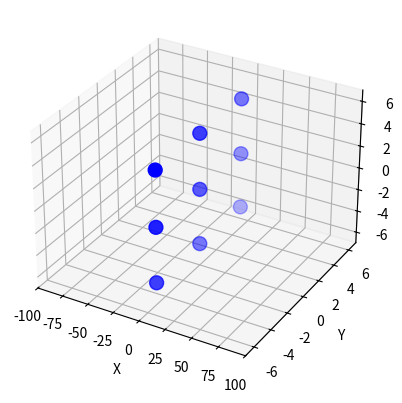

Generate this figure with matplotlib:
import numpy as np
import matplotlib.pyplot as plt
from matplotlib.animation import FuncAnimation
from mpl_toolkits.mplot3d import Axes3D

e = 1
m_e = 1
epsilon_0 = 0.1
c = 3
f0 = 1
sigma =0.1

# List of angular frequencies and amplitudes
frequencies = np.linspace(0, 2*f0, 500)
weights = 1/10 * np.exp(-0.5 * ((frequencies - f0) / sigma) ** 2)
angular_frequencies = [2 * np.pi * f for f in frequencies]
dt = 1
num_electrons = 3

y_positions = np.linspace(-5, 5, num_electrons)
z_positions = np.linspace(-5, 5, num_electrons)
y_positions, z_positions = np.meshgrid(y_positions, z_positions)
x_positions = np.zeros_like(y_positions)

fig = plt.figure()
ax = fig.add_subplot(111, projection='3d')
electron_scatter = ax.scatter(x_positions, y_positions, z_positions, color='blue', s=100)

x_range = 100

ax.set_xlim(-x_range, x_range)
ax.set_ylim(-7, 7)
ax.set_zlim(-7, 7)
ax.set_xlabel('X')
ax.set_ylabel('Y')
ax.set_zlabel('Z')

quivers = []


def update(frame):
    global quivers
    t = frame * dt

    while quivers:
        quivers.pop().remove()

    for x in np.linspace(-x_range, x_range, 200):
        for y, z in zip(y_positions.flatten(), z_positions.flatten()):

            # Sum contributions from all sinusoidal waves for external field
            w_vector_external = sum([E * np.cos(w * t - (w / c) * x) for w, E in zip(angular_frequencies, weights)])
            quivers.append(
                ax.quiver(x, y, z, 0, 0, w_vector_external, color='red')
            )

            # Calculate the induced field
            r = np.array([x, y, z]) - np.array([0, y, z])
            r_magnitude = np.linalg.norm(r)

            # Sum contributions from all sinusoidal waves for induced field
            if r_magnitude > 0.2:
                induced_field_magnitude = sum([
                    E * (-4 * np.pi * epsilon_0 * m_e * w ** 2 / r_magnitude ** 3) * (
                                2.0 * np.pi * w) ** 2 * e ** 2 * E * np.cos(
                        w * (t - r_magnitude / c) - w * x
                    ) for w, E in zip(angular_frequencies, weights)
                ])

                quivers.append(
                    ax.quiver(x, y, z, 0, 0, induced_field_magnitude, length=0.5, normalize=True, color='lightblue')
                )


ani = FuncAnimation(fig, update, frames=np.arange(0, 100, dt), interval=100)
plt.show()
